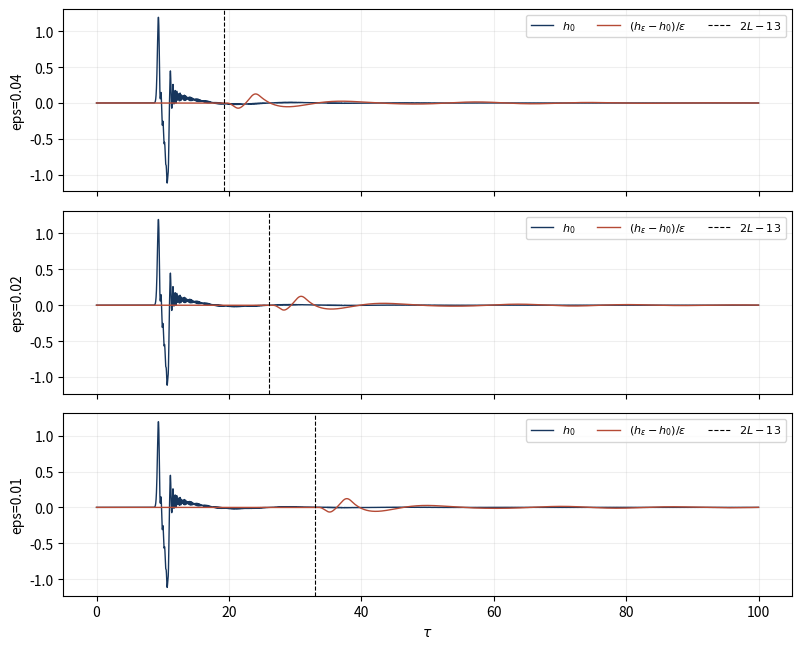

Python code for this plot:
"""Independent calculations for the perturbed Regge--Wheeler problem.

The time-domain solver uses a centered second-order scheme on a domain whose
boundaries are causally disconnected from the reported observation window.
The frequency-domain solver matches logarithmic derivatives of left/right
Jost solutions.  No QNM is treated as an L2 eigenfunction.
"""

from __future__ import annotations

import argparse
import json
import math
from dataclasses import asdict, dataclass
from pathlib import Path

import matplotlib.pyplot as plt
import numpy as np
from scipy.integrate import solve_ivp
from scipy.optimize import minimize_scalar, root
from scipy.special import lambertw


XO = 10.0


def bump(y: np.ndarray | float) -> np.ndarray | float:
    values = np.asarray(y, dtype=float)
    out = np.zeros_like(values)
    mask = np.abs(values) < 1.0
    z = values[mask]
    out[mask] = np.exp(1.0 - 1.0 / (1.0 - z * z))
    return float(out) if out.ndim == 0 else out


def bump_prime(y: np.ndarray | float) -> np.ndarray | float:
    values = np.asarray(y, dtype=float)
    out = np.zeros_like(values)
    mask = np.abs(values) < 1.0
    z = values[mask]
    out[mask] = -2.0 * z * np.exp(1.0 - 1.0 / (1.0 - z * z)) / (1.0 - z * z) ** 2
    return float(out) if out.ndim == 0 else out


def rho_of_x(x: np.ndarray | float) -> np.ndarray | float:
    values = np.asarray(x, dtype=float)
    rho = 2.0 * (1.0 + lambertw(np.exp(values / 2.0 - 1.0)).real)
    return float(rho) if rho.ndim == 0 else rho


def rw_potential(x: np.ndarray | float) -> np.ndarray | float:
    rho = rho_of_x(x)
    return (1.0 - 2.0 / rho) * (6.0 / rho**2 - 6.0 / rho**3)


def rw_potential_complex(z: complex) -> complex:
    """Analytic continuation used only on the exterior-scaled rays."""
    rho = 2.0 * (1.0 + lambertw(np.exp(z / 2.0 - 1.0)))
    return complex((1.0 - 2.0 / rho) * (6.0 / rho**2 - 6.0 / rho**3))


def total_potential(x: np.ndarray | float, epsilon: float, length: float) -> np.ndarray | float:
    return rw_potential(x) + epsilon * bump(np.asarray(x) - length)


def normalization_constant(dx: float = 2.5e-4) -> tuple[float, float]:
    x = np.arange(-1.0, 1.0 + dx / 2.0, dx)
    w = bump(x)
    wp = bump_prime(x)
    raw_energy = np.trapezoid(wp * wp + 0.5 * rw_potential(x) * w * w, x)
    return 1.0 / math.sqrt(raw_energy), float(raw_energy)


def earliest_influence_time(length: float, xo: float = XO) -> float:
    """Support-to-support null travel time for initial [-1,1], bump [L-1,L+1]."""
    return 2.0 * (length - 1.0) - xo - 1.0


@dataclass
class Waveform:
    t: np.ndarray
    h: np.ndarray
    energy0: float
    dx: float
    dt: float
    xmin: float
    xmax: float
    epsilon: float
    length: float


def simulate_waveform(
    epsilon: float,
    length: float,
    *,
    dx: float = 0.04,
    tmax: float = 100.0,
    xmin: float = -140.0,
    xmax: float = 180.0,
    cfl: float = 0.45,
) -> Waveform:
    intervals = int(round((xmax - xmin) / dx))
    dx = (xmax - xmin) / intervals
    x = np.linspace(xmin, xmax, intervals + 1)
    observer_index = int(round((XO - xmin) / dx))
    if abs(x[observer_index] - XO) > 1e-10:
        raise ValueError("Grid must contain the observer x_o=10")

    c_norm, raw_energy = normalization_constant()
    u = c_norm * bump(x)
    pi = -c_norm * bump_prime(x)
    potential = total_potential(x, epsilon, length)

    steps = int(math.ceil(tmax / (cfl * dx)))
    dt = tmax / steps
    lap = np.zeros_like(u)
    lap[1:-1] = (u[2:] - 2.0 * u[1:-1] + u[:-2]) / dx**2
    u_next = u + dt * pi + 0.5 * dt**2 * (lap - potential * u)
    u_next[[0, -1]] = 0.0

    times = np.linspace(0.0, tmax, steps + 1)
    h = np.empty(steps + 1)
    h[0] = pi[observer_index]
    u_prev = u
    u_now = u_next

    for n in range(1, steps):
        lap[1:-1] = (u_now[2:] - 2.0 * u_now[1:-1] + u_now[:-2]) / dx**2
        u_new = 2.0 * u_now - u_prev + dt**2 * (lap - potential * u_now)
        u_new[[0, -1]] = 0.0
        h[n] = (u_new[observer_index] - u_prev[observer_index]) / (2.0 * dt)
        u_prev, u_now = u_now, u_new
    h[-1] = (u_now[observer_index] - u_prev[observer_index]) / dt

    return Waveform(times, h, c_norm * c_norm * raw_energy, dx, dt, xmin, xmax, epsilon, length)


def waveform_metrics(base: Waveform, perturbed: Waveform, cutoff: float) -> dict[str, float | None]:
    if base.t.shape != perturbed.t.shape or not np.allclose(base.t, perturbed.t):
        raise ValueError("Waveforms must share the same time grid")
    mask = base.t <= cutoff + 1e-12
    t = base.t[mask]
    f = base.h[mask]
    g = perturbed.h[mask]
    total_base = float(np.trapezoid(base.h * base.h, base.t))
    diff = float(np.trapezoid((g - f) ** 2, t))
    nf = float(np.trapezoid(f * f, t))
    ng = float(np.trapezoid(g * g, t))
    inner = float(np.trapezoid(g * f, t))
    mismatch = None if nf <= 0.0 or ng <= 0.0 else 1.0 - abs(inner) / math.sqrt(nf * ng)
    return {
        "T": float(cutoff),
        "absolute_error": math.sqrt(max(0.0, diff / total_base)),
        "mismatch": mismatch,
        "base_norm2_T": nf,
        "perturbed_norm2_T": ng,
    }


def wkb_fundamental_guess() -> complex:
    maximum = minimize_scalar(lambda z: -float(rw_potential(z)), bounds=(-5.0, 10.0), method="bounded")
    xp = float(maximum.x)
    step = 2.0e-3
    vp = float(rw_potential(xp))
    vpp = (float(rw_potential(xp + step)) - 2.0 * vp + float(rw_potential(xp - step))) / step**2
    omega_squared = vp - 0.5j * math.sqrt(-2.0 * vpp)
    guess = complex(np.sqrt(omega_squared))
    return guess if guess.imag < 0 else guess.conjugate()


def _jost_log_derivative(
    omega: complex,
    epsilon: float,
    length: float,
    *,
    side: str,
    xmatch: float,
    ecs_radius: float,
    ecs_length: float,
    ecs_angle: float,
    rtol: float,
    atol: float,
) -> complex:
    phase = np.exp(1j * ecs_angle)
    if side == "left":
        real_edge = -ecs_radius
        contour_sign = -phase
    elif side == "right":
        real_edge = ecs_radius
        contour_sign = phase
    else:
        raise ValueError("side must be left or right")

    # Continue rho from the real axis along the contour instead of repeatedly
    # selecting a Lambert-W branch at complex x.
    def rho_ode(_s: float, rho: np.ndarray) -> np.ndarray:
        return np.asarray([(1.0 - 2.0 / rho[0]) * contour_sign], dtype=complex)

    rho_path = solve_ivp(
        rho_ode,
        (0.0, ecs_length),
        np.asarray([complex(rho_of_x(real_edge))], dtype=complex),
        method="DOP853",
        rtol=rtol,
        atol=atol,
        dense_output=True,
    )
    if not rho_path.success:
        raise RuntimeError(rho_path.message)

    def potential_from_rho(rho: complex) -> complex:
        return (1.0 - 2.0 / rho) * (6.0 / rho**2 - 6.0 / rho**3)

    far_potential = potential_from_rho(complex(rho_path.y[0, -1]))
    if side == "left":
        initial = -1j * omega
    else:
        # First WKB correction for the inverse-square far-zone tail.
        initial = 1j * omega - 1j * far_potential / (2.0 * omega)

    def contour_ode(s: float, y: np.ndarray) -> np.ndarray:
        rho = complex(rho_path.sol(s)[0])
        potential = potential_from_rho(rho)
        return np.asarray([(potential - omega * omega - y[0] * y[0]) * contour_sign], dtype=complex)

    contour = solve_ivp(
        contour_ode,
        (ecs_length, 0.0),
        np.asarray([initial], dtype=complex),
        method="DOP853",
        rtol=rtol,
        atol=atol,
    )
    if not contour.success:
        raise RuntimeError(contour.message)

    def real_ode(x: float, y: np.ndarray) -> np.ndarray:
        potential = float(total_potential(x, epsilon, length))
        return np.asarray([potential - omega * omega - y[0] * y[0]], dtype=complex)

    solution = solve_ivp(
        real_ode,
        (real_edge, xmatch),
        np.asarray([contour.y[0, -1]], dtype=complex),
        method="DOP853",
        rtol=rtol,
        atol=atol,
    )
    if not solution.success:
        raise RuntimeError(solution.message)
    return complex(solution.y[0, -1])


def resonance_mismatch(
    omega: complex,
    epsilon: float = 0.0,
    length: float = 20.0,
    *,
    xmatch: float = 0.0,
    ecs_radius: float = 28.0,
    ecs_length: float = 70.0,
    ecs_angle: float = 0.48,
    rtol: float = 2.0e-10,
    atol: float = 2.0e-11,
) -> complex:
    if ecs_radius <= length + 1.0 and epsilon != 0.0:
        raise ValueError("Exterior scaling must begin to the right of the added bump")
    left = _jost_log_derivative(
        omega, epsilon, length, side="left", xmatch=xmatch, ecs_radius=ecs_radius,
        ecs_length=ecs_length, ecs_angle=ecs_angle, rtol=rtol, atol=atol
    )
    right = _jost_log_derivative(
        omega, epsilon, length, side="right", xmatch=xmatch, ecs_radius=ecs_radius,
        ecs_length=ecs_length, ecs_angle=ecs_angle, rtol=rtol, atol=atol
    )
    return left - right


def find_resonance(
    guess: complex,
    epsilon: float = 0.0,
    length: float = 20.0,
    *,
    ecs_radius: float = 28.0,
) -> tuple[complex, float, bool]:
    def objective(parts: np.ndarray) -> np.ndarray:
        value = resonance_mismatch(complex(parts[0], parts[1]), epsilon, length, ecs_radius=ecs_radius)
        return np.asarray([value.real, value.imag])

    result = root(objective, np.asarray([guess.real, guess.imag]), method="hybr", tol=2.0e-9)
    omega = complex(result.x[0], result.x[1])
    residual = abs(resonance_mismatch(omega, epsilon, length, ecs_radius=ecs_radius))
    return omega, float(residual), bool(result.success and residual < 2.0e-6)


def resonance_linear_coefficient(
    omega0: complex,
    length: float,
    *,
    ecs_radius: float | None = None,
    h_omega: float = 2.0e-6,
    h_epsilon: float = 2.0e-7,
) -> complex:
    radius = max(28.0, length + 3.0) if ecs_radius is None else ecs_radius
    f_plus = resonance_mismatch(omega0 + h_omega, 0.0, length, ecs_radius=radius)
    f_minus = resonance_mismatch(omega0 - h_omega, 0.0, length, ecs_radius=radius)
    derivative_omega = (f_plus - f_minus) / (2.0 * h_omega)
    e_plus = resonance_mismatch(omega0, h_epsilon, length, ecs_radius=radius)
    e_minus = resonance_mismatch(omega0, -h_epsilon, length, ecs_radius=radius)
    derivative_epsilon = (e_plus - e_minus) / (2.0 * h_epsilon)
    return -derivative_epsilon / derivative_omega


def run_time_experiments(
    epsilons: list[float],
    c_value: float,
    resolutions: list[float],
    tmax: float,
) -> tuple[list[dict[str, object]], dict[tuple[float, float], tuple[Waveform, Waveform]]]:
    results: list[dict[str, object]] = []
    waveforms: dict[tuple[float, float], tuple[Waveform, Waveform]] = {}
    for dx in resolutions:
        base = simulate_waveform(0.0, 20.0, dx=dx, tmax=tmax)
        denominator = float(np.trapezoid(base.h * base.h, base.t))
        tail = float(np.trapezoid(base.h[base.t >= tmax - 20.0] ** 2, base.t[base.t >= tmax - 20.0]))
        for epsilon in epsilons:
            length = c_value * math.log(1.0 / epsilon)
            perturbed = simulate_waveform(epsilon, length, dx=dx, tmax=tmax)
            causal = earliest_influence_time(length)
            cutoffs = [max(0.0, causal - 1.0), min(tmax, causal + 12.0), tmax]
            metrics = [waveform_metrics(base, perturbed, cutoff) for cutoff in cutoffs]
            prec_mask = base.t <= max(0.0, causal - 0.5)
            precursor = float(np.max(np.abs((perturbed.h - base.h)[prec_mask]))) if np.any(prec_mask) else 0.0
            results.append(
                {
                    "epsilon": epsilon,
                    "c": c_value,
                    "L": length,
                    "earliest_exact_time": causal,
                    "dx": base.dx,
                    "dt": base.dt,
                    "domain": [base.xmin, base.xmax],
                    "initial_energy": base.energy0,
                    "base_norm2_to_tmax": denominator,
                    "last_20_time_units_fraction": tail / denominator,
                    "numerical_precursor_max": precursor,
                    "metrics": metrics,
                }
            )
            waveforms[(dx, epsilon)] = (base, perturbed)
    return results, waveforms


def make_plot(
    waveforms: dict[tuple[float, float], tuple[Waveform, Waveform]],
    finest_dx: float,
    epsilons: list[float],
    c_value: float,
    output: Path,
) -> None:
    fig, axes = plt.subplots(len(epsilons), 1, figsize=(8.0, 2.2 * len(epsilons)), sharex=True)
    if len(epsilons) == 1:
        axes = [axes]
    for axis, epsilon in zip(axes, epsilons):
        base, perturbed = waveforms[(finest_dx, epsilon)]
        difference = perturbed.h - base.h
        causal = earliest_influence_time(c_value * math.log(1.0 / epsilon))
        axis.plot(base.t, base.h, color="#17365D", lw=1.0, label=r"$h_0$")
        axis.plot(base.t, difference / epsilon, color="#B54A35", lw=1.0, label=r"$(h_\epsilon-h_0)/\epsilon$")
        axis.axvline(causal, color="black", ls="--", lw=0.8, label=r"$2L-13$")
        axis.set_ylabel(f"eps={epsilon:g}")
        axis.grid(alpha=0.2)
        axis.legend(loc="upper right", ncol=3, fontsize=8)
    axes[-1].set_xlabel(r"$\tau$")
    fig.tight_layout()
    fig.savefig(output, dpi=180)
    plt.close(fig)


def main() -> None:
    parser = argparse.ArgumentParser()
    parser.add_argument("--tmax", type=float, default=100.0)
    parser.add_argument("--coarse-dx", type=float, default=0.08)
    parser.add_argument("--fine-dx", type=float, default=0.04)
    parser.add_argument("--c", type=float, default=5.0)
    parser.add_argument("--output", type=Path, default=Path("results_03.json"))
    parser.add_argument("--plot", type=Path, default=Path("waveforms_03.png"))
    parser.add_argument("--skip-resonance", action="store_true")
    args = parser.parse_args()

    epsilons = [0.04, 0.02, 0.01]
    resolutions = [args.coarse_dx, args.fine_dx]
    time_results, waveforms = run_time_experiments(epsilons, args.c, resolutions, args.tmax)
    make_plot(waveforms, args.fine_dx, epsilons, args.c, args.plot)

    resonance_results: dict[str, object] = {"status": "NOT_RUN"}
    if not args.skip_resonance:
        guess = wkb_fundamental_guess()
        omega_28, residual_28, ok_28 = find_resonance(guess, ecs_radius=28.0)
        omega_32, residual_32, ok_32 = find_resonance(omega_28, ecs_radius=32.0)
        coefficients = []
        for length in [12.0, 16.0, 20.0]:
            coefficient = resonance_linear_coefficient(omega_28, length)
            check_epsilon = 1.0e-4
            radius = max(28.0, length + 3.0)
            predicted = omega_28 + check_epsilon * coefficient
            checked_root, checked_residual, checked_ok = find_resonance(
                predicted, check_epsilon, length, ecs_radius=radius
            )
            coefficients.append(
                {
                    "L": length,
                    "domega_depsilon": [coefficient.real, coefficient.imag],
                    "magnitude": abs(coefficient),
                    "scaled_magnitude": abs(coefficient) * math.exp(2.0 * omega_28.imag * length),
                    "check_epsilon": check_epsilon,
                    "exact_perturbed_root": [checked_root.real, checked_root.imag],
                    "exact_root_residual": checked_residual,
                    "exact_root_success": checked_ok,
                    "linear_prediction_error": abs(checked_root - predicted),
                }
            )
        resonance_results = {
            "status": "RUN",
            "wkb_guess": [guess.real, guess.imag],
            "root_ecs_radius_28": [omega_28.real, omega_28.imag],
            "residual_ecs_radius_28": residual_28,
            "success_ecs_radius_28": ok_28,
            "root_ecs_radius_32": [omega_32.real, omega_32.imag],
            "residual_ecs_radius_32": residual_32,
            "success_ecs_radius_32": ok_32,
            "ecs_radius_difference": abs(omega_28 - omega_32),
            "linear_coefficients": coefficients,
        }

    payload = {
        "normalization": {
            "C": normalization_constant()[0],
            "raw_energy_C1": normalization_constant()[1],
        },
        "time_domain": time_results,
        "resonance": resonance_results,
    }
    args.output.write_text(json.dumps(payload, indent=2), encoding="utf-8")
    print(json.dumps(payload, indent=2))


if __name__ == "__main__":
    main()
